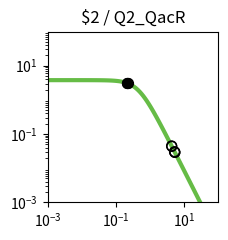

Write the Python code that produced this figure. (Note: this script raises an exception after producing the figure.)
import matplotlib.pyplot as plt
import matplotlib.ticker as ticker
import numpy as np

fig, ax = plt.subplots(figsize=(2.5,2.5))

plt.xlim(1.000000e-03, 1.000000e+02)
plt.ylim(1.000000e-03, 1.000000e+02)

x = np.array([1.000000e-03,1.122018e-03,1.258925e-03,1.412538e-03,1.584893e-03,1.778279e-03,1.995262e-03,2.238721e-03,2.511886e-03,2.818383e-03,3.162278e-03,3.548134e-03,3.981072e-03,4.466836e-03,5.011872e-03,5.623413e-03,6.309573e-03,7.079458e-03,7.943282e-03,8.912509e-03,1.000000e-02,1.122018e-02,1.258925e-02,1.412538e-02,1.584893e-02,1.778279e-02,1.995262e-02,2.238721e-02,2.511886e-02,2.818383e-02,3.162278e-02,3.548134e-02,3.981072e-02,4.466836e-02,5.011872e-02,5.623413e-02,6.309573e-02,7.079458e-02,7.943282e-02,8.912509e-02,1.000000e-01,1.122018e-01,1.258925e-01,1.412538e-01,1.584893e-01,1.778279e-01,1.995262e-01,2.238721e-01,2.511886e-01,2.818383e-01,3.162278e-01,3.548134e-01,3.981072e-01,4.466836e-01,5.011872e-01,5.623413e-01,6.309573e-01,7.079458e-01,7.943282e-01,8.912509e-01,1.000000e+00,1.122018e+00,1.258925e+00,1.412538e+00,1.584893e+00,1.778279e+00,1.995262e+00,2.238721e+00,2.511886e+00,2.818383e+00,3.162278e+00,3.548134e+00,3.981072e+00,4.466836e+00,5.011872e+00,5.623413e+00,6.309573e+00,7.079458e+00,7.943282e+00,8.912509e+00,1.000000e+01,1.122018e+01,1.258925e+01,1.412538e+01,1.584893e+01,1.778279e+01,1.995262e+01,2.238721e+01,2.511886e+01,2.818383e+01,3.162278e+01,3.548134e+01,3.981072e+01,4.466836e+01,5.011872e+01,5.623413e+01,6.309573e+01,7.079458e+01,7.943282e+01,8.912509e+01,1.000000e+02,])
y = np.array([3.777979e+00,3.777974e+00,3.777967e+00,3.777959e+00,3.777949e+00,3.777935e+00,3.777919e+00,3.777898e+00,3.777872e+00,3.777839e+00,3.777798e+00,3.777747e+00,3.777682e+00,3.777601e+00,3.777498e+00,3.777370e+00,3.777209e+00,3.777006e+00,3.776752e+00,3.776433e+00,3.776032e+00,3.775529e+00,3.774897e+00,3.774104e+00,3.773109e+00,3.771859e+00,3.770291e+00,3.768324e+00,3.765856e+00,3.762761e+00,3.758881e+00,3.754020e+00,3.747932e+00,3.740315e+00,3.730793e+00,3.718902e+00,3.704075e+00,3.685622e+00,3.662705e+00,3.634325e+00,3.599299e+00,3.556256e+00,3.503636e+00,3.439716e+00,3.362670e+00,3.270665e+00,3.162012e+00,3.035373e+00,2.890010e+00,2.726055e+00,2.544745e+00,2.348572e+00,2.141264e+00,1.927579e+00,1.712901e+00,1.502716e+00,1.302061e+00,1.115068e+00,9.446838e-01,7.925854e-01,6.592774e-01,5.443030e-01,4.465089e-01,3.643058e-01,2.958923e-01,2.394252e-01,1.931364e-01,1.554037e-01,1.247862e-01,1.000343e-01,8.008449e-02,6.404396e-02,5.117181e-02,4.085836e-02,3.260536e-02,2.600778e-02,2.073781e-02,1.653099e-02,1.317456e-02,1.049772e-02,8.363554e-03,6.662494e-03,5.306924e-03,4.226854e-03,3.366404e-03,2.680989e-03,2.135049e-03,1.700231e-03,1.353935e-03,1.078151e-03,8.585284e-04,6.836358e-04,5.443658e-04,4.334645e-04,3.451546e-04,2.748348e-04,2.188408e-04,1.742542e-04,1.387514e-04,1.104818e-04,8.797176e-05,])
c = "#66bc46"

hi_x = np.array([2.241133e-01,2.151294e-01,2.137706e-01,])
hi_y = np.array([3.034101e+00,3.081287e+00,3.088385e+00,])
lo_x = np.array([4.326299e+00,4.256690e+00,5.189518e+00,5.301118e+00,5.318068e+00,])
lo_y = np.array([4.349603e-02,4.489807e-02,3.045106e-02,2.920518e-02,2.902266e-02,])

plt.loglog(x,y,lw=3,color=c)
plt.scatter(hi_x,hi_y,marker='o',s=50,color='black',zorder=10)
plt.scatter(lo_x,lo_y,marker='o',s=50,edgecolors='black',color='none',zorder=10)

plt.title("$2 / Q2_QacR")

ax.xaxis.set_major_locator(ticker.LogLocator(numticks=3))
ax.yaxis.set_major_locator(ticker.LogLocator(numticks=3))

ax.set_aspect('equal')
plt.tight_layout()

plt.savefig("/home/<user>/output/response_plot_$2_Q2_QacR.png", bbox_inches='tight')
